Image classification data set "dataset" (HugoC28/ImageRecognition on GitHub). Class labels (4): cocklebur, foxtail, pigweed, ragweed.

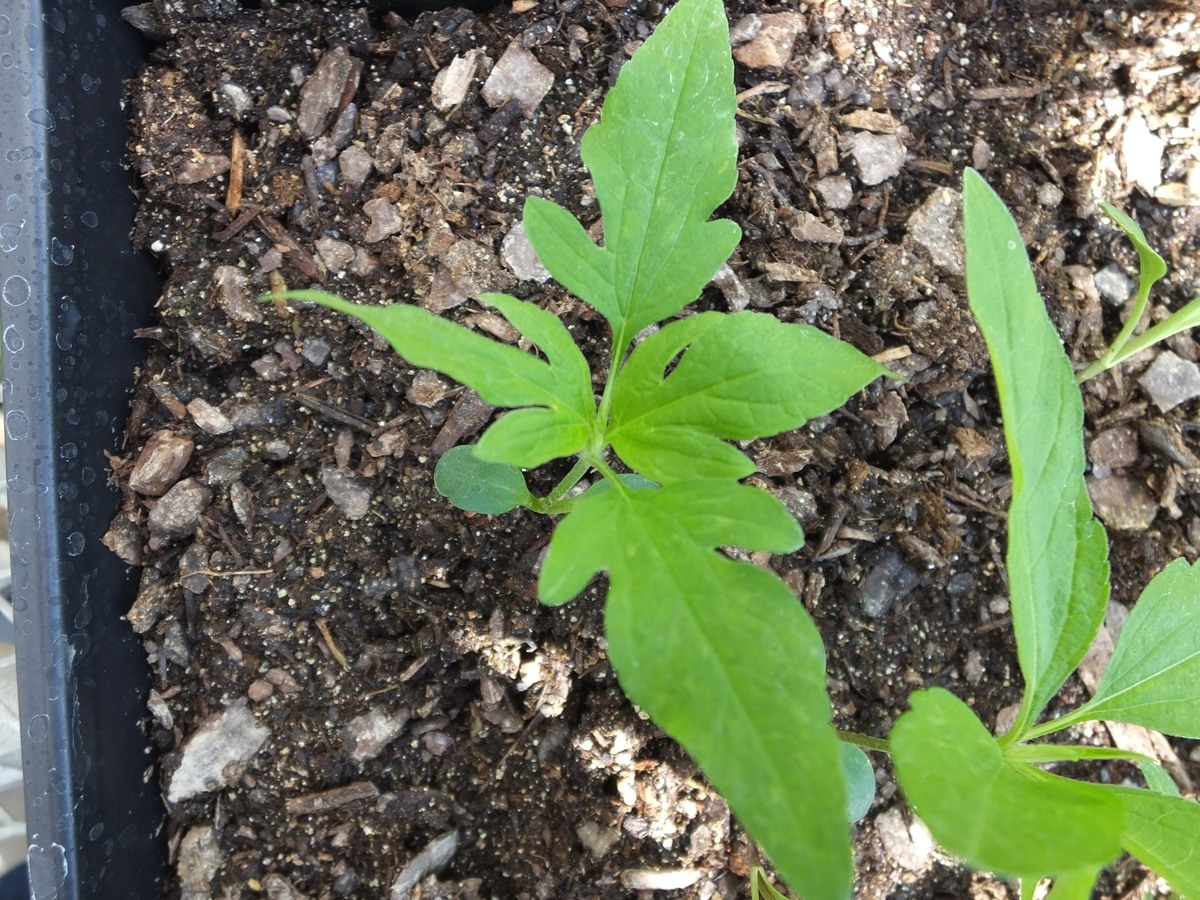
Label: ragweed

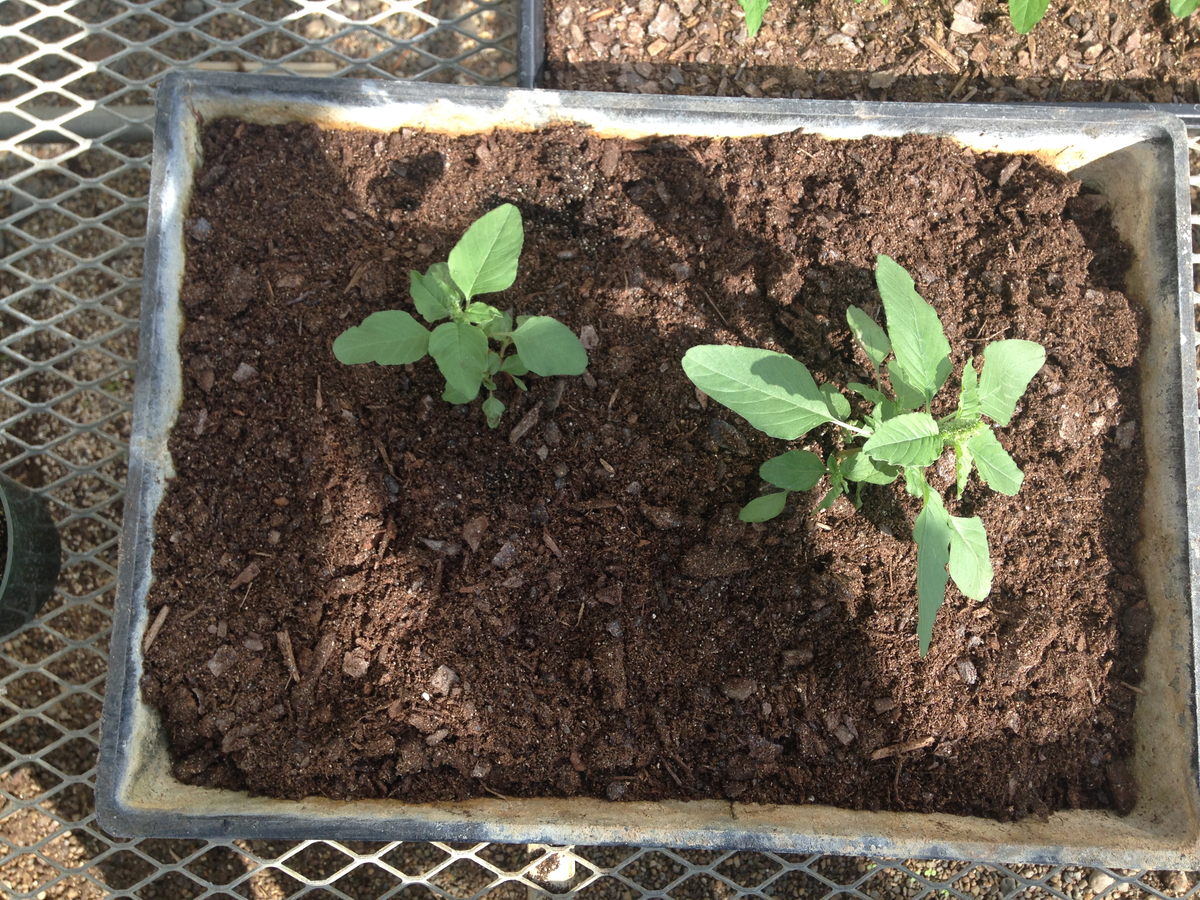
Label: pigweed

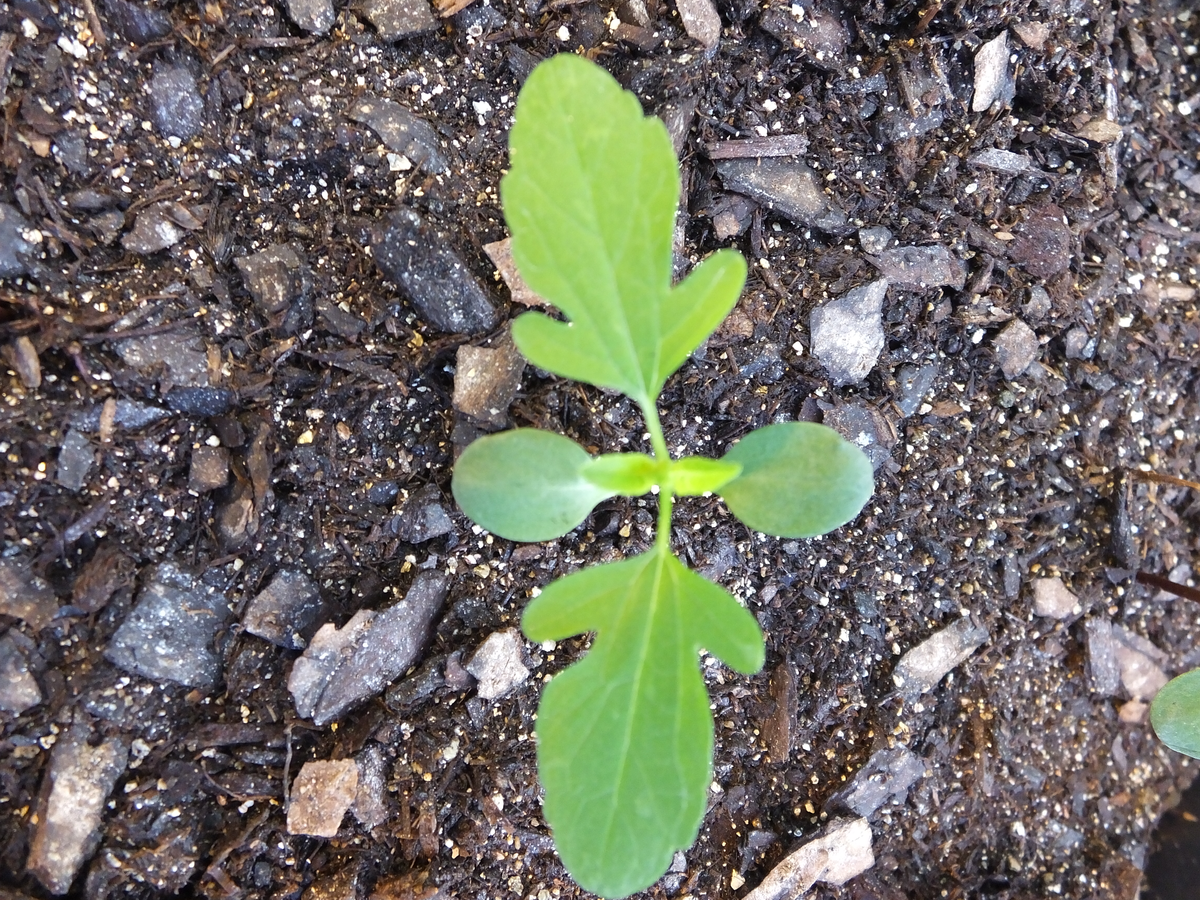
Label: ragweed

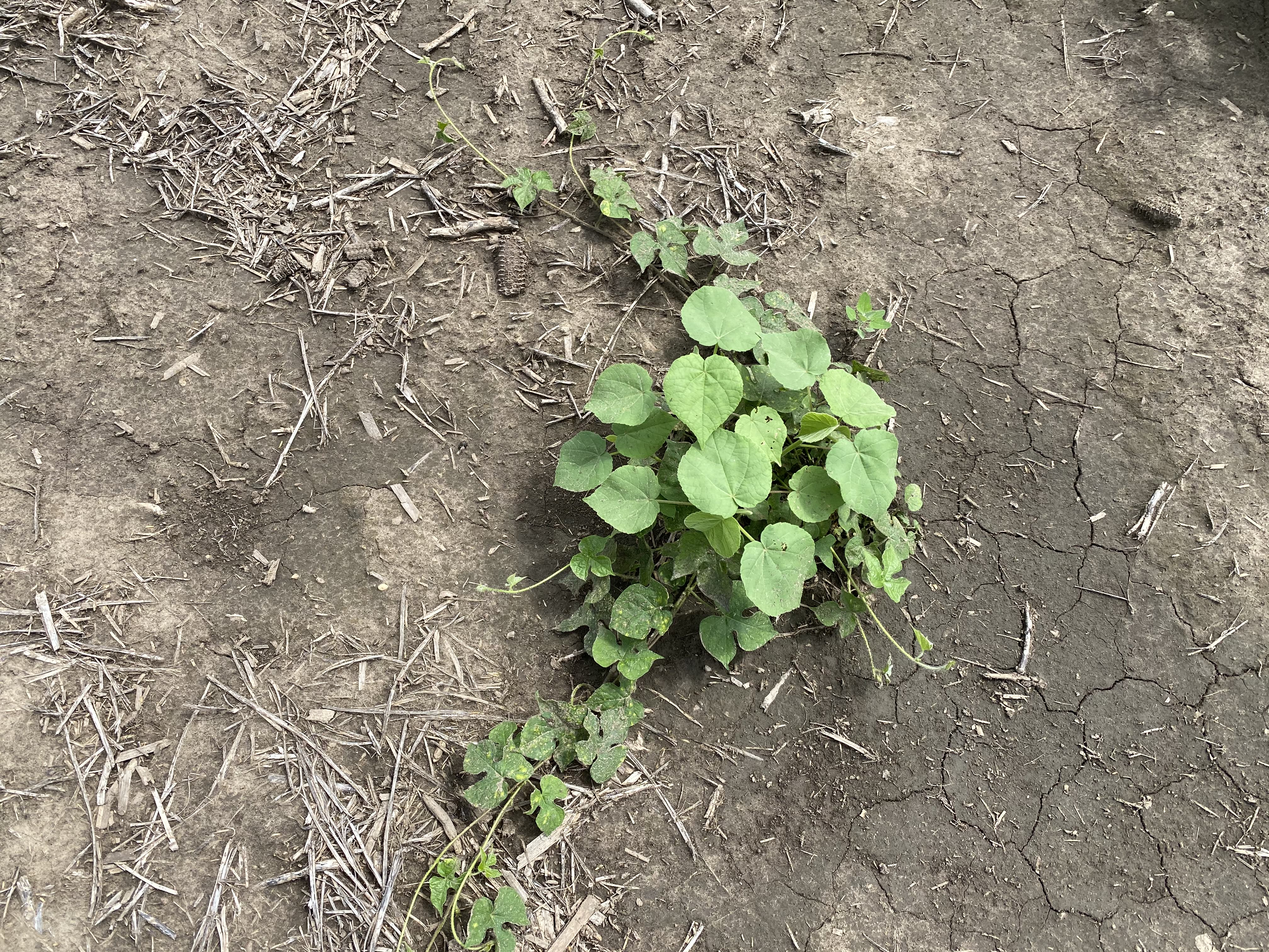
Label: cocklebur

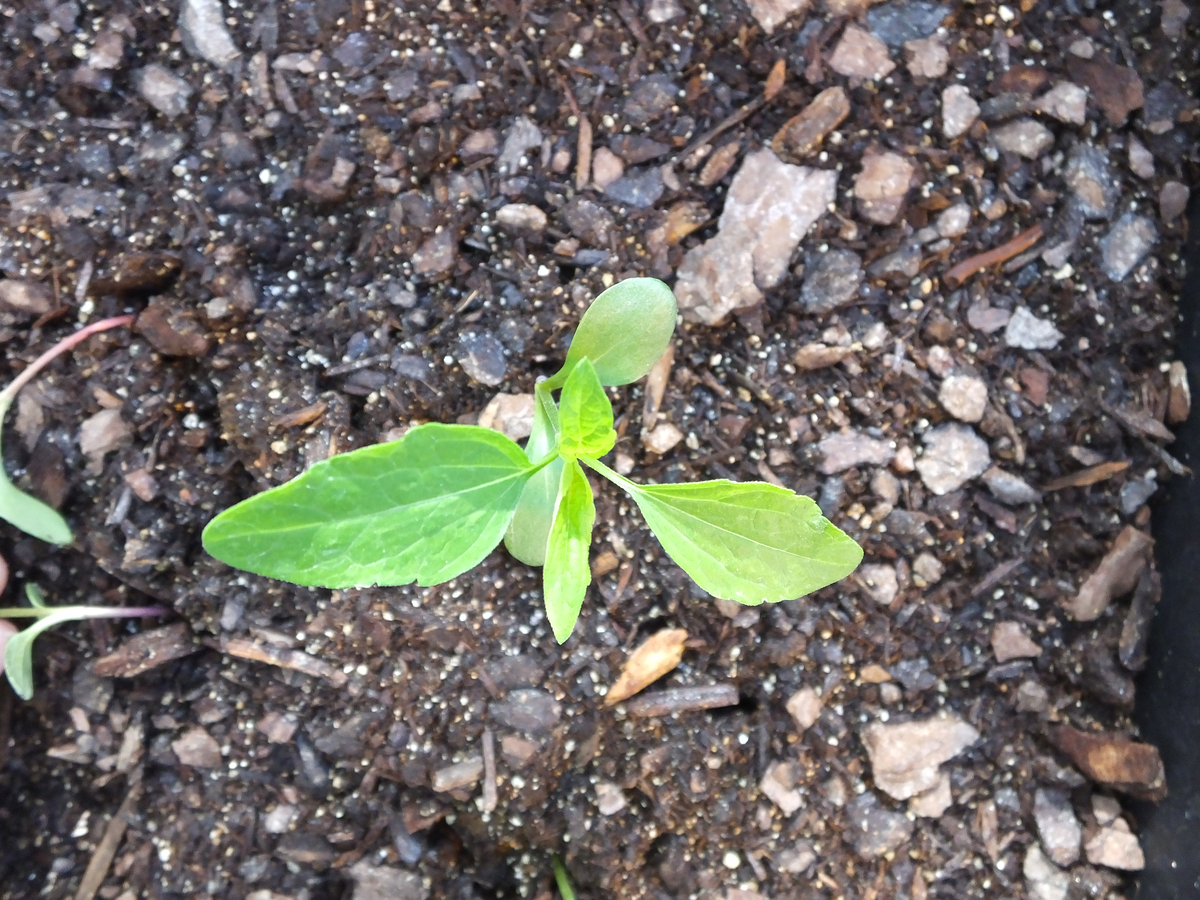
Label: ragweed

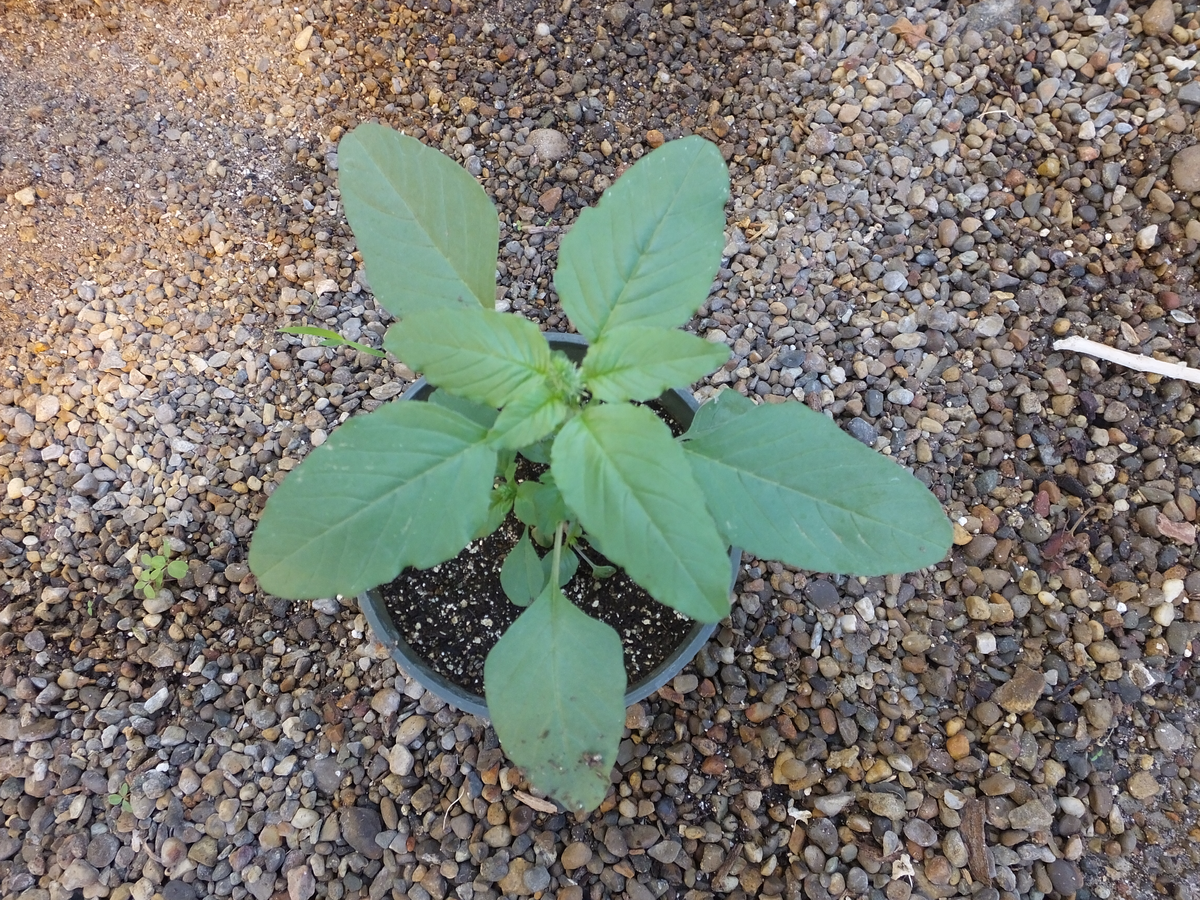
Label: pigweed
